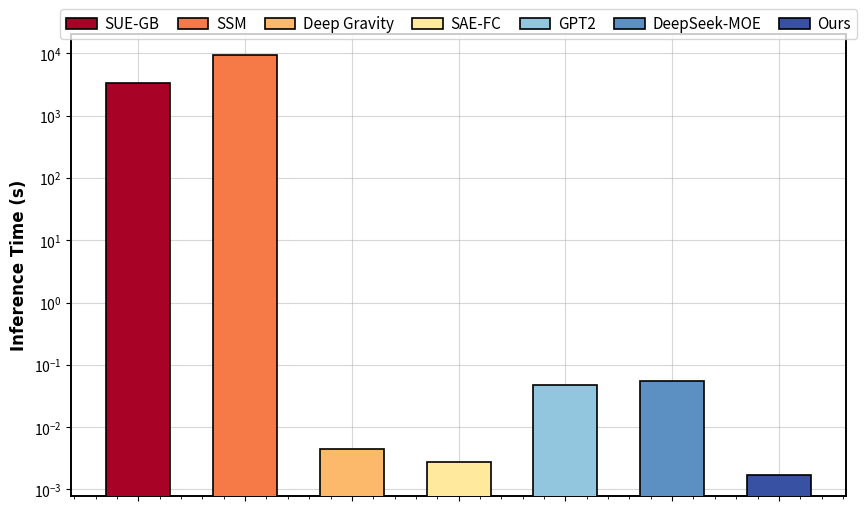

Write the Python code that produced this figure. (Note: this script raises an exception after producing the figure.)
import matplotlib.pyplot as plt
import numpy as np
from datetime import datetime

# 获取当前时间
now = datetime.now()

# 按所需格式转换为字符串
formatted_time = now.strftime("%Y-%m-%d-%H-%M-%S")

# 1. 数据准备
models = [
    'SUE-GB', 'SSM', 'Deep Gravity',
    'SAE-FC', 'GPT2', 'DeepSeek-MOE', 'Ours'
]
infer_time = [3305.414, 9358.6992, 0.0045, 0.0028, 0.0481, 0.0544, 0.0017]

# 2. 7种高区分度科研配色
colors = [
    '#a80326',  # 深红
    '#f67948',  # 橙黄
    '#fdb96b',  # 浅黄
    '#fee99d',  # 浅蓝
    '#92c5de',  # 深蓝
    '#5c90c2',  # 天青蓝
    '#3951a2'   # 藏青
]
# 2. 7种高区分度科研配色
# colors = [
#     '#a80326',  # 深红
#     '#f67948',  # 橙黄
#     '#fdb96b',  # 浅黄
#     '#f2b6c0',  # 浅蓝
#     '#cbc7d8',  # 深蓝
#     '#8db7d2',  # 天青蓝
#     '#5e62a9'   # 藏青
# ]

# 3. 绘图设置（加宽画布适配7列图例）
plt.figure(figsize=(10, 6), dpi=300)
bar_width = 0.6
x = np.arange(len(models))

# 4. 绘制柱状图（逐个绘制，绑定图例手柄）
handles = []  # 存储每个柱子的图例手柄
for i in range(len(models)):
    bar = plt.bar(
        x[i], infer_time[i],
        width=bar_width,
        color=colors[i],
        edgecolor='black',
        linewidth=1.2,
        label=models[i]  # 每个柱子单独绑定标签
        ,zorder = 3  # 关键：设置柱状图图层顺序高于网格线（网格线zorder=2）
    )
    handles.append(bar[0])  # 收集每个柱子的手柄

# 5. 核心风格调整
plt.yscale('log')
# 去除y轴小刻度
plt.minorticks_on()
plt.tick_params(axis='y', which='minor', left=False)

# 轴标签（英文+加粗，Arial字体）
plt.ylabel('Inference Time (s)', fontsize=12, fontweight='bold', fontfamily='Arial')

# 去除x轴默认数字序号
plt.xticks(ticks=x, labels=['']*len(models))

# 取消网格线 + 完整外边框
ax = plt.gca()
ax.grid(True, zorder=1,alpha=0.5)
# 统一边框样式
for spine in ax.spines.values():
    spine.set_visible(True)
    spine.set_linewidth(1.4)
    spine.set_color('black')

# 调整后的图例设置
legend = plt.legend(
    handles=handles,
    labels=models,
    loc='upper center',
    bbox_to_anchor=(0.5, 1.07), # 尝试将图例稍微下移
    ncol=7,
    fontsize=11,
    title_fontsize=10,
    frameon=True,
    columnspacing=1.2,
    handletextpad=0.5
)

# ========== 关键修改：去除图例中每个手柄的黑边框 ==========
for handle in legend.legendHandles:
    handle.set_edgecolor('none')  # 图例手柄无边框
    handle.set_linewidth(0)       # 确保边框线宽为0（双重保险）

# 调整后的布局设置
plt.tight_layout(rect=[0, 0, 1, 1])  # 减少顶部预留的空间

# 保存为PDF格式（矢量图，支持无损缩放，适合学术论文）
# bbox_inches='tight' 确保图例不被裁剪，pad_inches=0.1 保留少量边距
plt.savefig(
    f'./可视化/结果图/NC-1-infer-time-{formatted_time}.pdf',
    format='pdf',
    dpi=300,
    bbox_inches='tight',
    pad_inches=0.1,
    facecolor='white',  # 背景色为白色（避免透明背景在论文中显示异常）
    edgecolor='none'
)

plt.close()  # 关闭画布，释放内存